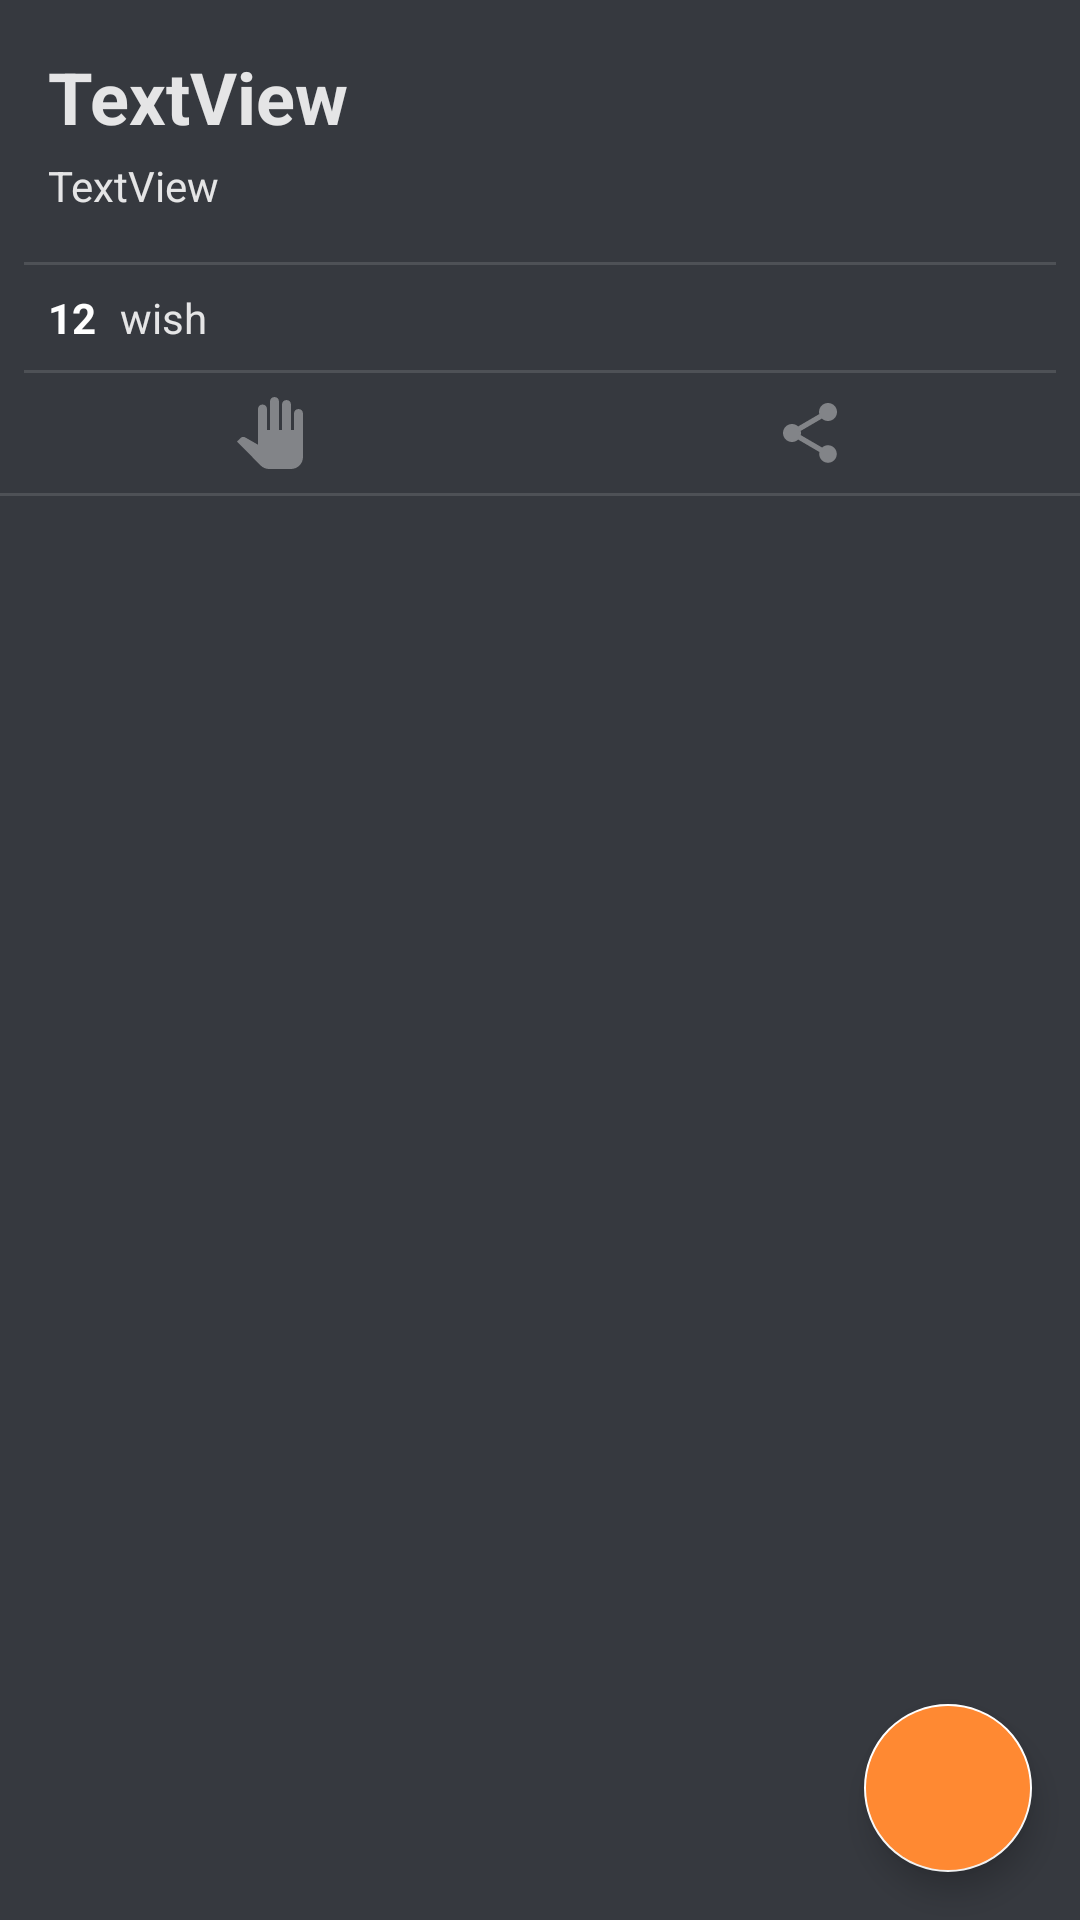

The Android layout XML behind this screen, and the referenced resources:
<!-- AndroidManifest.xml: application theme AppTheme -->
<!-- res/layout/activity_comment.xml -->
<?xml version="1.0" encoding="utf-8"?>
<androidx.constraintlayout.widget.ConstraintLayout xmlns:android="http://schemas.android.com/apk/res/android"
    xmlns:app="http://schemas.android.com/apk/res-auto"
    xmlns:tools="http://schemas.android.com/tools"
    android:layout_width="match_parent"
    android:layout_height="match_parent"
    android:background="@color/colorPrimary">

    <TextView
        android:id="@+id/pourposeText"
        android:layout_width="wrap_content"
        android:layout_height="wrap_content"
        android:layout_marginStart="16dp"
        android:layout_marginTop="16dp"
        android:text="TextView"
        android:textColor="#DEFFFFFF"
        android:textSize="24sp"
        android:textStyle="bold"
        app:layout_constraintStart_toStartOf="parent"
        app:layout_constraintTop_toTopOf="parent" />


    <TextView
        android:id="@+id/contentText"
        android:layout_width="wrap_content"
        android:layout_height="wrap_content"
        android:layout_marginStart="16dp"
        android:layout_marginTop="4dp"
        android:text="TextView"
        android:textColor="#DEFFFFFF"
        android:textSize="14sp"
        app:layout_constraintStart_toStartOf="parent"
        app:layout_constraintTop_toBottomOf="@+id/pourposeText" />

    <View
        android:id="@+id/view2"
        android:layout_width="0dp"
        android:layout_height="1dp"
        android:layout_marginStart="8dp"
        android:layout_marginTop="16dp"
        android:layout_marginEnd="8dp"
        android:background="#1FFFFFFF"
        app:layout_constraintEnd_toEndOf="parent"
        app:layout_constraintStart_toStartOf="parent"
        app:layout_constraintTop_toBottomOf="@+id/contentText" />

    <TextView
        android:id="@+id/heartCount"
        android:layout_width="wrap_content"
        android:layout_height="wrap_content"
        android:layout_marginStart="16dp"
        android:layout_marginTop="8dp"
        android:text="12"
        android:textColor="#FFFFFF"
        android:textStyle="bold"
        app:layout_constraintStart_toStartOf="parent"
        app:layout_constraintTop_toBottomOf="@+id/view2" />

    <TextView
        android:id="@+id/countUnit"
        android:layout_width="wrap_content"
        android:layout_height="wrap_content"
        android:layout_marginStart="8dp"
        android:layout_marginTop="8dp"
        android:text="wish"
        android:textColor="#DEFFFFFF"
        app:layout_constraintStart_toEndOf="@+id/heartCount"
        app:layout_constraintTop_toBottomOf="@+id/view2" />

    <View
        android:id="@+id/view3"
        android:layout_width="0dp"
        android:layout_height="1dp"
        android:layout_marginStart="8dp"
        android:layout_marginTop="8dp"
        android:layout_marginEnd="8dp"
        android:background="#1FFFFFFF"
        app:layout_constraintEnd_toEndOf="parent"
        app:layout_constraintHorizontal_bias="0.0"
        app:layout_constraintStart_toStartOf="parent"
        app:layout_constraintTop_toBottomOf="@+id/heartCount" />


    <ImageView
        android:id="@+id/handsImage"
        android:layout_width="0dp"
        android:layout_height="wrap_content"
        android:layout_marginStart="16dp"
        android:layout_marginTop="8dp"
        android:layout_marginEnd="16dp"
        android:src="@drawable/ic_pan_tool_white_38_24dp"
        app:layout_constraintEnd_toStartOf="@+id/shareImage"
        app:layout_constraintStart_toStartOf="parent"
        app:layout_constraintTop_toBottomOf="@+id/view3" />

    <ImageView
        android:id="@+id/shareImage"
        android:layout_width="0dp"
        android:layout_height="wrap_content"
        android:layout_marginStart="16dp"
        android:layout_marginTop="8dp"
        android:layout_marginEnd="16dp"
        android:src="@drawable/ic_share_white_38_24dp"
        app:layout_constraintEnd_toEndOf="parent"
        app:layout_constraintStart_toEndOf="@+id/handsImage"
        app:layout_constraintTop_toBottomOf="@+id/view3" />

    <View
        android:id="@+id/view4"
        android:layout_width="0dp"
        android:layout_height="1dp"
        android:layout_marginTop="8dp"
        android:background="#1FFFFFFF"
        app:layout_constraintTop_toBottomOf="@+id/shareImage" />


    <ListView
        android:id="@+id/commentList"
        android:layout_width="match_parent"
        android:layout_height="0dp"
        android:layout_marginTop="16dp"
        app:layout_constraintBottom_toBottomOf="parent"
        app:layout_constraintTop_toBottomOf="@+id/view4">

    </ListView>

    <com.google.android.material.floatingactionbutton.FloatingActionButton
        android:id="@+id/intentEditActivity"
        android:layout_width="wrap_content"
        android:layout_height="wrap_content"
        android:layout_marginEnd="16dp"
        android:layout_marginBottom="16dp"
        android:backgroundTint="@color/colorOrange"
        app:layout_constraintBottom_toBottomOf="parent"
        app:layout_constraintEnd_toEndOf="parent"
        app:srcCompat="@drawable/ic_create_white_100_24dp" />



</androidx.constraintlayout.widget.ConstraintLayout>
<!-- resources referenced by this layout -->
<resources>
  <color name="colorOrange">#FF8932</color>
  <color name="colorPrimary">#36393f</color>
  <!-- drawable ic_pan_tool_white_38_24dp (drawable) -->
  <vector android:alpha="0.38" android:height="24dp"
      android:tint="#FFFFFF" android:viewportHeight="24.0"
      android:viewportWidth="24.0" android:width="24dp" xmlns:android="http://schemas.android.com/apk/res/android">
      <path android:fillColor="#FF000000" android:pathData="M23,5.5V20c0,2.2 -1.8,4 -4,4h-7.3c-1.08,0 -2.1,-0.43 -2.85,-1.19L1,14.83s1.26,-1.23 1.3,-1.25c0.22,-0.19 0.49,-0.29 0.79,-0.29 0.22,0 0.42,0.06 0.6,0.16 0.04,0.01 4.31,2.46 4.31,2.46V4c0,-0.83 0.67,-1.5 1.5,-1.5S11,3.17 11,4v7h1V1.5c0,-0.83 0.67,-1.5 1.5,-1.5S15,0.67 15,1.5V11h1V2.5c0,-0.83 0.67,-1.5 1.5,-1.5s1.5,0.67 1.5,1.5V11h1V5.5c0,-0.83 0.67,-1.5 1.5,-1.5s1.5,0.67 1.5,1.5z"/>
  </vector>
  <!-- drawable ic_share_white_38_24dp (drawable) -->
  <vector android:alpha="0.38" android:height="24dp"
      android:tint="#FFFFFF" android:viewportHeight="24.0"
      android:viewportWidth="24.0" android:width="24dp" xmlns:android="http://schemas.android.com/apk/res/android">
      <path android:fillColor="#FF000000" android:pathData="M18,16.08c-0.76,0 -1.44,0.3 -1.96,0.77L8.91,12.7c0.05,-0.23 0.09,-0.46 0.09,-0.7s-0.04,-0.47 -0.09,-0.7l7.05,-4.11c0.54,0.5 1.25,0.81 2.04,0.81 1.66,0 3,-1.34 3,-3s-1.34,-3 -3,-3 -3,1.34 -3,3c0,0.24 0.04,0.47 0.09,0.7L8.04,9.81C7.5,9.31 6.79,9 6,9c-1.66,0 -3,1.34 -3,3s1.34,3 3,3c0.79,0 1.5,-0.31 2.04,-0.81l7.12,4.16c-0.05,0.21 -0.08,0.43 -0.08,0.65 0,1.61 1.31,2.92 2.92,2.92 1.61,0 2.92,-1.31 2.92,-2.92s-1.31,-2.92 -2.92,-2.92z"/>
  </vector>
  <style name="AppTheme" parent="Theme.AppCompat.Light.DarkActionBar">
          
          <item name="colorPrimary">@color/colorPrimary</item>
          <item name="colorPrimaryDark">#101319</item>
          <item name="colorAccent">@color/colorSecondary</item>
      </style>
  <color name="colorSecondary">#FFFFFF</color>
</resources>
